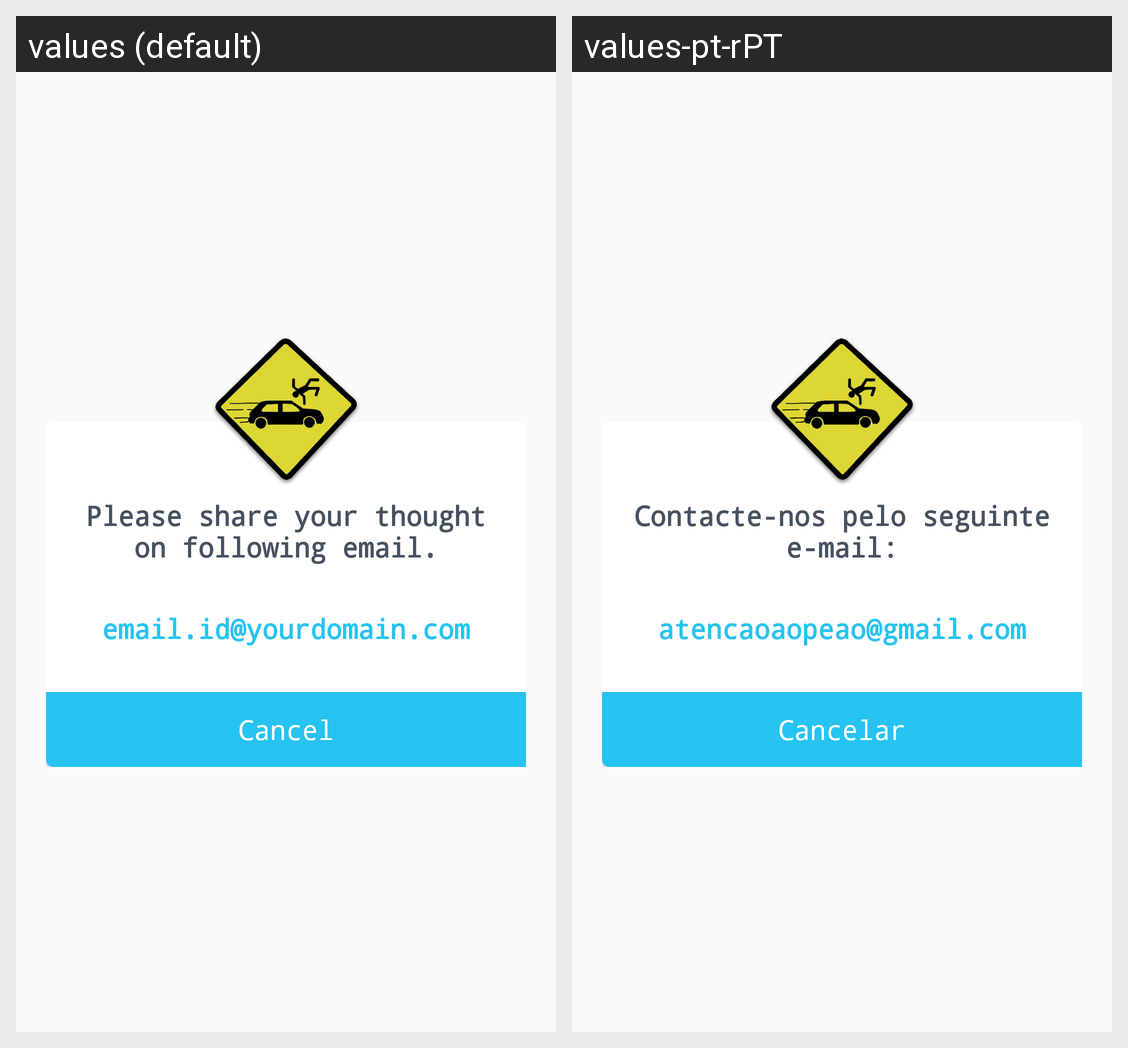

Strings drawn on this Android screen and how each of the app's shown locales translates them:
Android screen res/layout/contact_us_pop_up.xml rendered under 2 locales, left to right: values (default), values-pt-rPT. Device: Nexus 5 (rendered at 1080×1920; each locale shown at half size, 540×960, under a caption strip naming it); theme AppTheme.
Strings drawn on this screen, with the default value and each locale's value (text and hints the layout hard-codes, and strings that could not be matched under every locale, appear in the picture but are not listed):

please_share_your_thought
  values: Please share your thought on following email.
  values-pt-rPT: Contacte-nos pelo seguinte e-mail:

email
  values: email.id@yourdomain.com
  values-pt-rPT: atencaoaopeao@gmail.com

cancel
  values: Cancel
  values-pt-rPT: Cancelar
